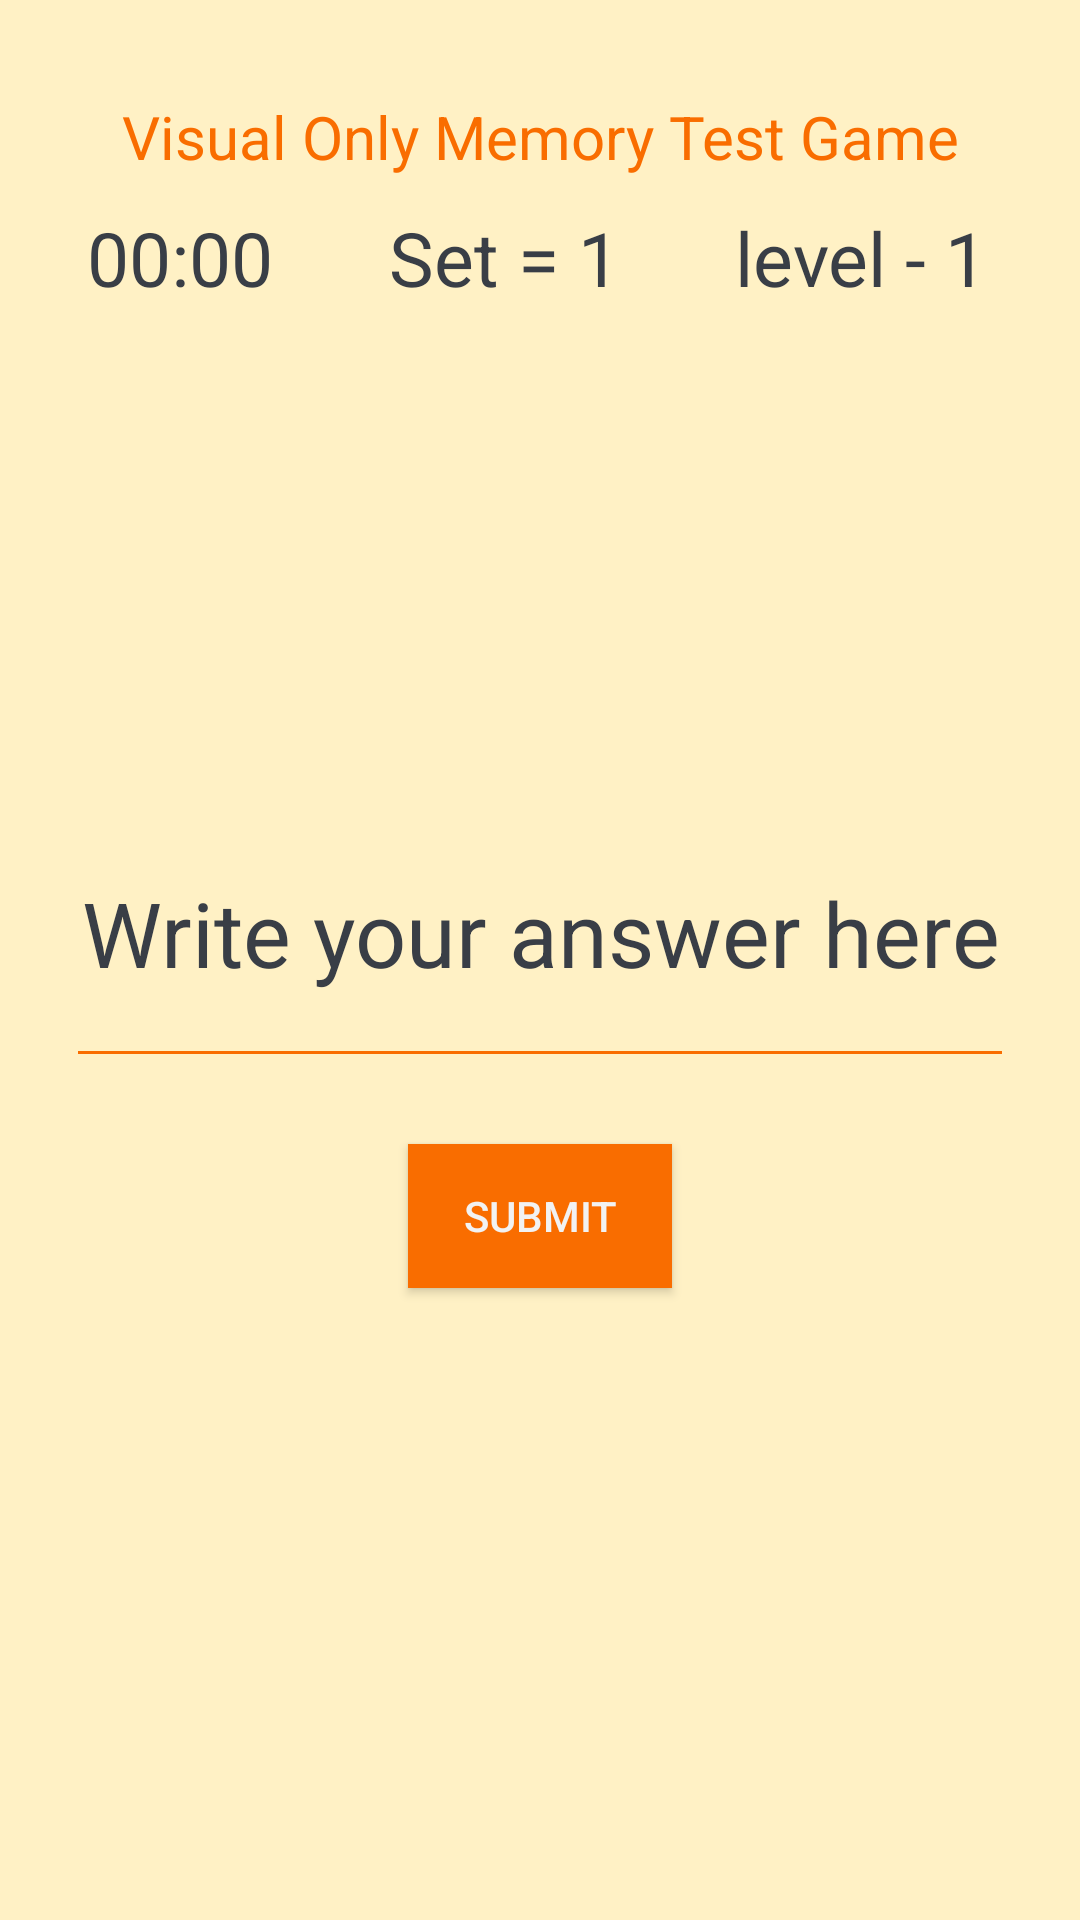

The Android layout XML behind this screen, and the referenced resources:
<!-- AndroidManifest.xml: application theme Theme.AppCompat.Light.NoActionBar -->
<!-- res/layout/activity_visual_only.xml -->
<?xml version="1.0" encoding="utf-8"?>

<RelativeLayout xmlns:android="http://schemas.android.com/apk/res/android"
    xmlns:tools="http://schemas.android.com/tools"
    android:id = "@+id/activity_visual_only"
    android:orientation="vertical"
    android:background="@color/theme_yellow"
    android:layout_width="match_parent"
    android:layout_height="match_parent"
    tools:context="comprehensive.VisualOnly"
    android:weightSum="1">

    <RelativeLayout
        android:layout_width="match_parent"
        android:layout_height="match_parent"
        android:layout_alignParentBottom="true"
        android:layout_alignParentLeft="true"
        android:layout_alignParentStart="true"
        android:layout_marginBottom="40dp">

        <RelativeLayout
            android:layout_width="match_parent"
            android:layout_height="match_parent"
            android:layout_alignParentTop="true"
            android:layout_alignParentLeft="true"
            android:layout_alignParentStart="true"
            android:layout_marginTop="12dp">

            <TextView
                android:layout_marginTop="20dp"
                android:layout_width="match_parent"
                android:layout_height="wrap_content"
                android:textSize="20sp"
                android:gravity="center"
                android:textColor="@color/theme_orange"
                android:text="Visual Only Memory Test Game"
                android:id="@+id/textView2" />

            <TextView
                android:textColor="@color/theme_grey"
                android:textAlignment="center"
                android:layout_width="match_parent"
                android:layout_height="wrap_content"
                android:textSize="40sp"
                android:gravity="center"
                android:id="@+id/visual_only_output"
                android:layout_marginTop="200dp"
                android:layout_below="@+id/textView2"
                android:layout_alignParentRight="true"
                android:layout_alignParentEnd="true" />

            <EditText
                android:backgroundTint="@color/theme_orange"
                android:textColorHint="@color/theme_grey"
                android:textColor="@color/theme_grey"
                android:layout_width="316dp"
                android:layout_height="100dp"
                android:hint="Write your answer here"
                android:inputType= "number"
                android:textSize="30sp"
                android:gravity="center"
                android:id="@+id/visual_only_input"
                android:layout_alignBaseline="@+id/visual_only_output"
                android:layout_alignBottom="@+id/visual_only_output"
                android:layout_centerHorizontal="true" />

            <Button
                android:textColor="@color/theme_white"
                android:background="@color/theme_orange"
                android:layout_width="wrap_content"
                android:layout_height="wrap_content"
                android:text="Submit"
                android:id="@+id/visual_only_submit_button"
                android:layout_gravity="center"
                android:onClick="visualOnlySubmitButton"
                android:layout_marginTop="22dp"
                android:layout_below="@+id/visual_only_input"
                android:layout_centerHorizontal="true" />

            <LinearLayout
                android:layout_width="match_parent"
                android:layout_height="wrap_content"
                android:layout_below="@+id/textView2"
                android:layout_marginTop="10dp"
                android:paddingLeft="10dp"
                android:paddingRight="10dp"
                android:weightSum="1">

                <Chronometer
                    android:textColor="@color/theme_grey"
                    android:textAlignment="center"
                    android:id="@+id/timer"
                    android:layout_width="wrap_content"
                    android:layout_height="wrap_content"
                    android:layout_weight="0.33"
                    android:textSize="25dp"
                    android:visibility="visible" />

                <TextView
                    android:textColor="@color/theme_grey"
                    android:id="@+id/setNumber"
                    android:layout_width="wrap_content"
                    android:layout_height="wrap_content"
                    android:layout_below="@+id/textView2"
                    android:layout_weight="0.33"
                    android:text="Set = 1"
                    android:textAlignment="center"
                    android:textSize="25dp" />

                <TextView
                    android:textColor="@color/theme_grey"
                    android:text="level - 1"
                    android:id="@+id/levelIndicator"
                    android:layout_width="wrap_content"
                    android:layout_height="wrap_content"
                    android:layout_weight="0.33"
                    android:textAlignment="center"
                    android:textSize="25dp" />
            </LinearLayout>

            <TextView
                android:textColor="@color/theme_grey"
                android:textSize="140dp"
                android:id="@+id/digits_show"
                android:layout_width="wrap_content"
                android:layout_height="wrap_content"
                android:layout_centerHorizontal="true"
                android:layout_centerVertical="true"
                />

            <ProgressBar
                android:visibility="gone"
                android:id="@+id/progressBar"
                style="?android:attr/progressBarStyle"
                android:layout_width="wrap_content"
                android:layout_height="wrap_content"
                android:layout_above="@+id/visual_only_submit_button"
                android:layout_centerHorizontal="true" />

        </RelativeLayout>



    </RelativeLayout>

</RelativeLayout>
<!-- resources referenced by this layout -->
<resources>
  <color name="theme_grey">#393e46</color>
  <color name="theme_orange">#f96d00</color>
  <color name="theme_white">#f2f2f2</color>
  <color name="theme_yellow">#fff1c5</color>
</resources>
